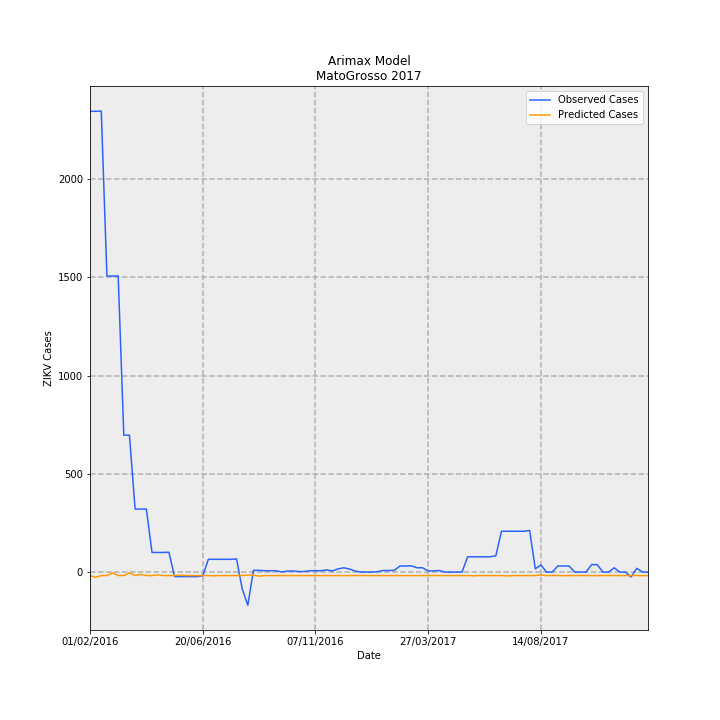

The file beside this chart, header and first rows:
Date, predictions_incidence, observed_incidence, Predicted Cases, Observed Cases, error
01/02/2016, -0.5287, 70.14, -17.68, 2346, 2364
08/02/2016, -0.7983, 70.14, -26.7, 2346, 2373
15/02/2016, -0.5322, 70.17, -17.8, 2347, 2365
22/02/2016, -0.5283, 45.06, -17.67, 1507, 1525
29/02/2016, -0.1197, 45.06, -4.005, 1507, 1511
07/03/2016, -0.5211, 45.09, -17.43, 1508, 1525
14/03/2016, -0.5281, 20.84, -17.66, 697, 714.7
21/03/2016, -0.1338, 20.84, -4.476, 697, 701.5
28/03/2016, -0.5214, 9.598, -17.44, 321.0, 338.4
04/04/2016, -0.345, 9.598, -11.54, 321.0, 332.5
11/04/2016, -0.5248, 9.598, -17.55, 321.0, 338.6
18/04/2016, -0.5277, 2.99, -17.65, 100, 117.6
25/04/2016, -0.4204, 2.99, -14.06, 100, 114.1
02/05/2016, -0.526, 2.99, -17.59, 100, 117.6
09/05/2016, -0.5277, 3.02, -17.65, 101, 118.7
16/05/2016, -0.5282, -0.6877, -17.67, -23, -5.333
23/05/2016, -0.4675, -0.6877, -15.64, -23, -7.363
30/05/2016, -0.5268, -0.6877, -17.62, -23, -5.382
06/06/2016, -0.5277, -0.6877, -17.65, -23, -5.349
13/06/2016, -0.5278, -0.6877, -17.65, -23, -5.349
20/06/2016, -0.5278, -0.5681, -17.65, -19, -1.349
27/06/2016, -0.5297, 1.943, -17.72, 65, 82.72
04/07/2016, -0.5686, 1.943, -19.02, 65, 84.02
11/07/2016, -0.5284, 1.943, -17.67, 65, 82.67
18/07/2016, -0.5278, 1.943, -17.65, 65, 82.65
25/07/2016, -0.5278, 1.943, -17.65, 65, 82.65
01/08/2016, -0.5278, 2.003, -17.65, 67, 84.65
08/08/2016, -0.5287, -2.541, -17.68, -85.0, -67.32
15/08/2016, -0.4539, -5.053, -15.18, -169.0, -153.8
22/08/2016, -0.4858, 0.2691, -16.25, 9, 25.25
29/08/2016, -0.6135, 0.2691, -20.52, 9, 29.52
05/09/2016, -0.5292, 0.2093, -17.7, 7.0, 24.7
12/09/2016, -0.5268, 0.2093, -17.62, 7.0, 24.62
19/09/2016, -0.5277, 0.2093, -17.65, 7.0, 24.65
26/09/2016, -0.5278, 0.0299, -17.65, 1, 18.65
03/10/2016, -0.5248, 0.1495, -17.55, 5, 22.55
10/10/2016, -0.5297, 0.1794, -17.71, 6, 23.71
17/10/2016, -0.5283, 0.0897, -17.67, 3, 20.67
24/10/2016, -0.5263, 0.0897, -17.6, 3, 20.6
31/10/2016, -0.5277, 0.2093, -17.65, 7.0, 24.65
07/11/2016, -0.5297, 0.2093, -17.72, 7.0, 24.72
14/11/2016, -0.5278, 0.2093, -17.65, 7.0, 24.65
21/11/2016, -0.5278, 0.3289, -17.65, 11.0, 28.65
28/11/2016, -0.5297, 0.1794, -17.72, 6, 23.72
05/12/2016, -0.5254, 0.4784, -17.57, 16, 33.57
12/12/2016, -0.5326, 0.6578, -17.81, 22.0, 39.81
19/12/2016, -0.5308, 0.4784, -17.75, 16, 33.75
26/12/2016, -0.5249, 0.1794, -17.56, 6, 23.56
02/01/2017, -0.5229, 0.0, -17.49, 0.0, 17.49
09/01/2017, -0.5248, 0.0, -17.55, 0.0, 17.55
16/01/2017, -0.5277, 0.0, -17.65, 0.0, 17.65
23/01/2017, -0.5278, 0.0598, -17.65, 2, 19.65
30/01/2017, -0.5287, 0.2392, -17.68, 8, 25.68
06/02/2017, -0.5307, 0.2392, -17.75, 8, 25.75
13/02/2017, -0.5278, 0.2691, -17.65, 9, 26.65
20/02/2017, -0.5282, 0.9269, -17.67, 31, 48.67
27/02/2017, -0.5385, 0.9269, -18.01, 31, 49.01
06/03/2017, -0.5279, 0.9568, -17.66, 32, 49.66
13/03/2017, -0.5282, 0.6578, -17.67, 22.0, 39.67
20/03/2017, -0.5229, 0.6578, -17.49, 22.0, 39.49
... 40 more rows
